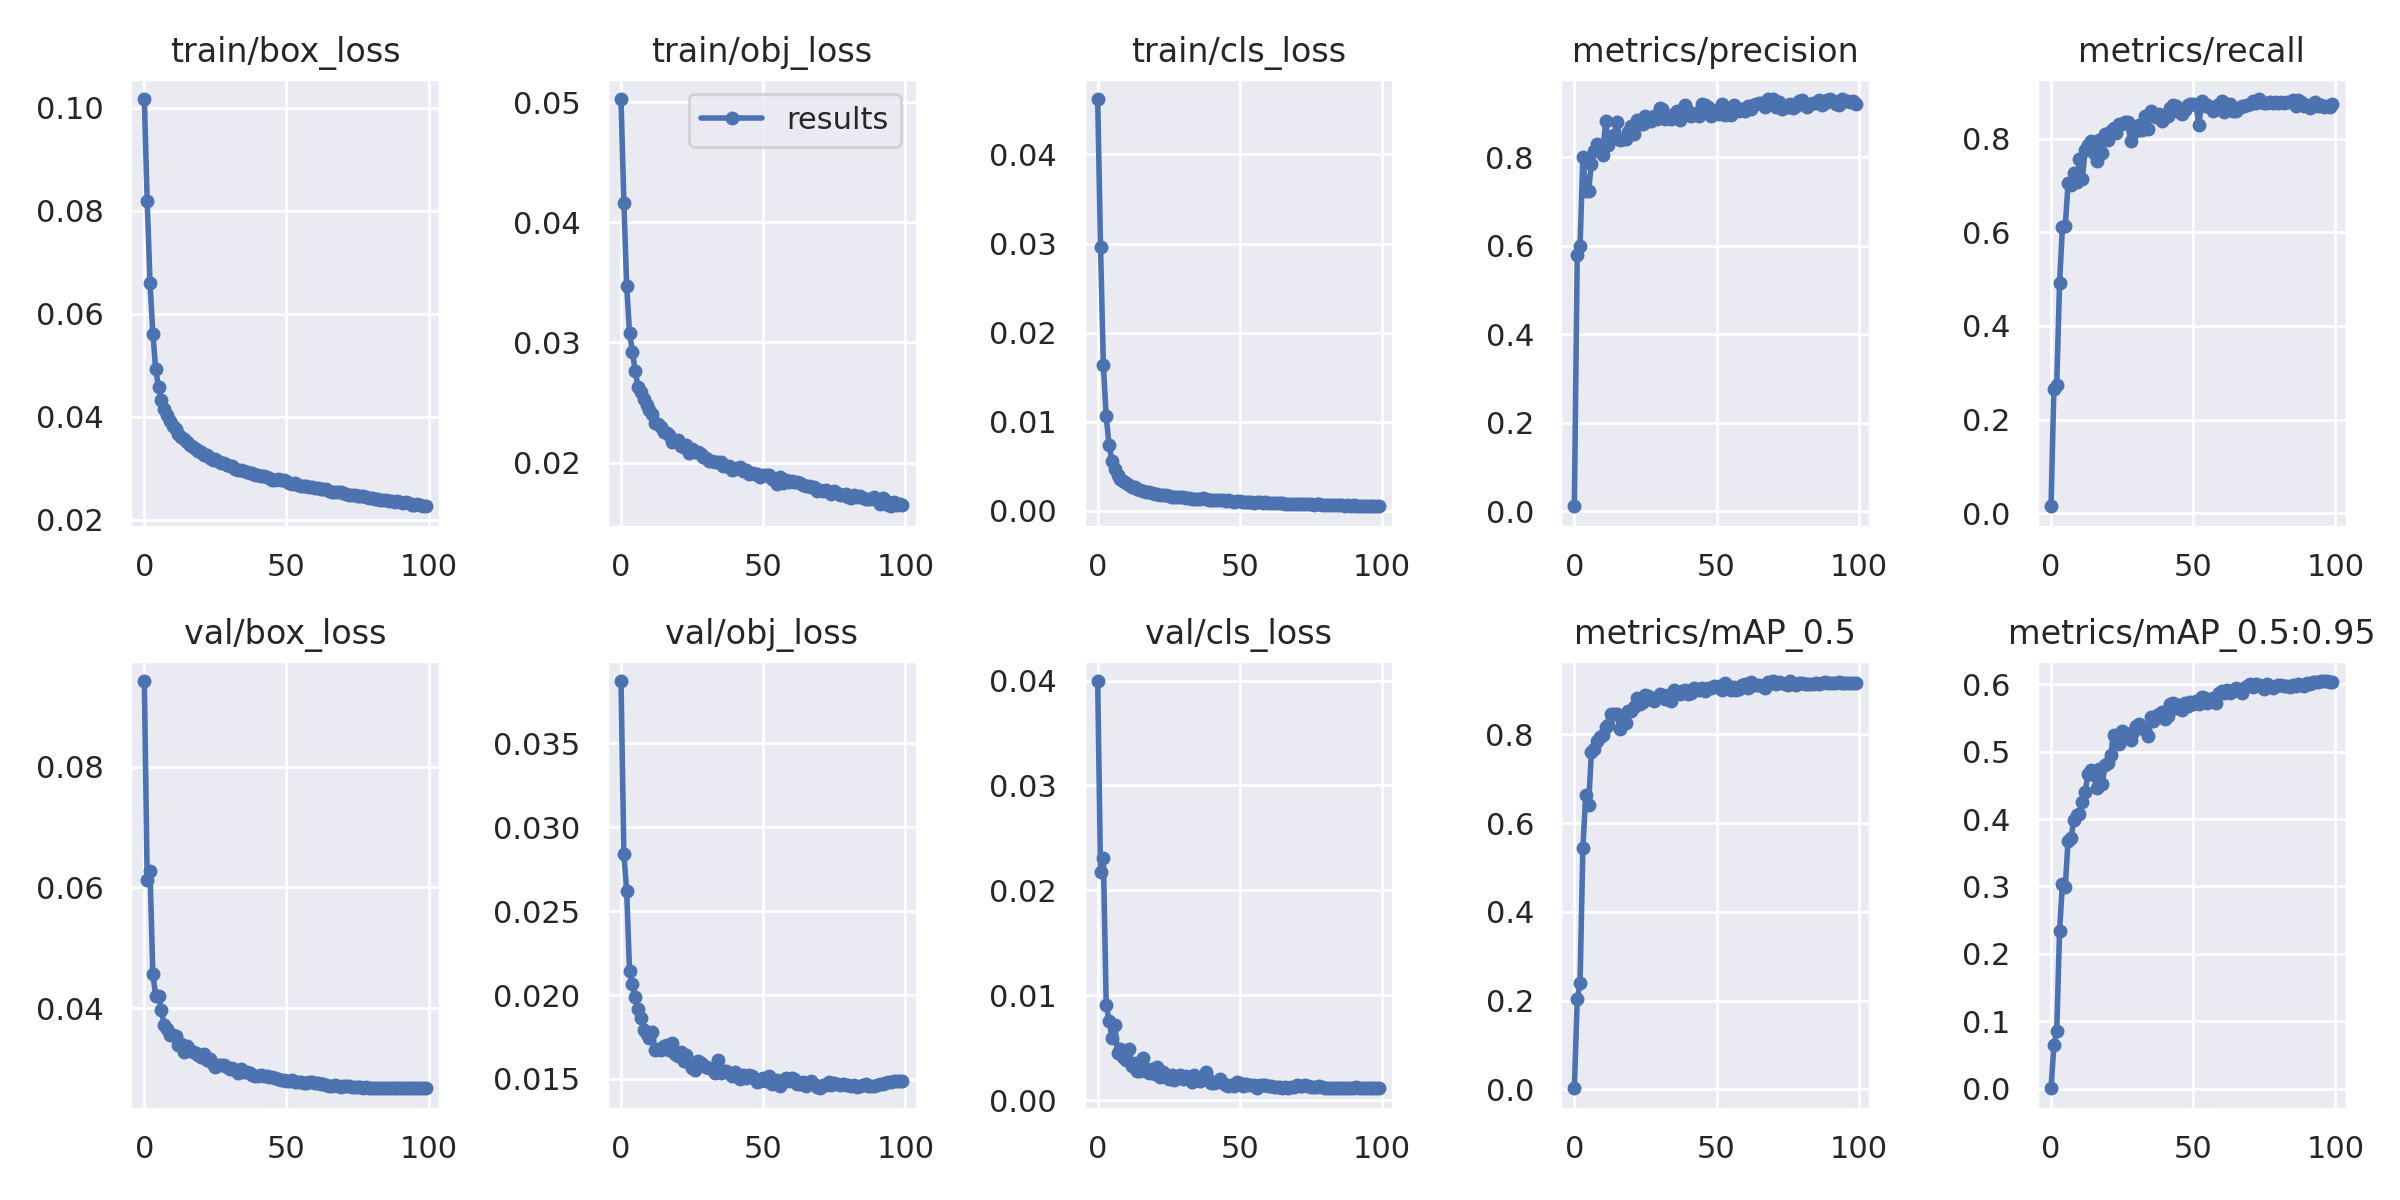

Data behind this chart, as committed beside it:
epoch, train/box_loss, train/obj_loss, train/cls_loss, metrics/precision, metrics/recall, metrics/mAP_0.5, metrics/mAP_0.5:0.95, val/box_loss, val/obj_loss, val/cls_loss, x/lr0, x/lr1, x/lr2
0, 0.1017, 0.05027, 0.04621, 0.01115, 0.01468, 0.002552, 0.0005131, 0.09425, 0.03872, 0.03996, 0.003326, 0.003326, 0.07007
1, 0.08191, 0.04165, 0.02959, 0.5798, 0.2663, 0.2034, 0.0642, 0.06132, 0.02841, 0.02174, 0.006593, 0.006593, 0.04
2, 0.06599, 0.03471, 0.01632, 0.6003, 0.274, 0.2409, 0.08586, 0.06267, 0.02619, 0.02306, 0.009794, 0.009794, 0.009871
3, 0.05608, 0.0308, 0.0106, 0.8011, 0.4919, 0.5439, 0.2334, 0.04565, 0.02142, 0.009094, 0.009703, 0.009703, 0.009703
4, 0.04923, 0.02924, 0.007427, 0.7246, 0.6106, 0.6646, 0.3042, 0.042, 0.02063, 0.007595, 0.009703, 0.009703, 0.009703
5, 0.04569, 0.02761, 0.005606, 0.7244, 0.6141, 0.6414, 0.2997, 0.04197, 0.01989, 0.005965, 0.009604, 0.009604, 0.009604
6, 0.04318, 0.02632, 0.00468, 0.786, 0.7053, 0.7604, 0.3682, 0.0396, 0.01917, 0.007135, 0.009505, 0.009505, 0.009505
7, 0.04152, 0.02589, 0.004087, 0.8141, 0.7024, 0.7683, 0.3714, 0.03716, 0.01862, 0.004515, 0.009406, 0.009406, 0.009406
8, 0.04034, 0.02525, 0.003625, 0.8293, 0.7268, 0.786, 0.3988, 0.03648, 0.01792, 0.004925, 0.009307, 0.009307, 0.009307
9, 0.03923, 0.02476, 0.003353, 0.8137, 0.7084, 0.7942, 0.406, 0.03552, 0.01771, 0.004085, 0.009208, 0.009208, 0.009208
10, 0.03826, 0.02435, 0.003193, 0.8055, 0.7561, 0.799, 0.407, 0.03547, 0.01743, 0.00386, 0.009109, 0.009109, 0.009109
11, 0.03764, 0.02403, 0.002913, 0.8828, 0.7153, 0.8176, 0.4258, 0.03544, 0.01778, 0.004922, 0.00901, 0.00901, 0.00901
12, 0.03657, 0.02328, 0.002735, 0.827, 0.7769, 0.8206, 0.4406, 0.03386, 0.01673, 0.003236, 0.008911, 0.008911, 0.008911
13, 0.03604, 0.02318, 0.002718, 0.846, 0.7859, 0.8469, 0.4665, 0.03411, 0.01676, 0.003534, 0.008812, 0.008812, 0.008812
14, 0.03565, 0.02293, 0.002512, 0.8512, 0.7944, 0.8455, 0.4724, 0.03278, 0.01672, 0.002767, 0.008713, 0.008713, 0.008713
15, 0.03504, 0.02255, 0.002299, 0.8802, 0.7698, 0.8469, 0.4654, 0.03362, 0.01697, 0.00279, 0.008614, 0.008614, 0.008614
16, 0.03447, 0.02244, 0.002297, 0.8389, 0.7528, 0.8117, 0.4457, 0.03309, 0.01702, 0.00401, 0.008515, 0.008515, 0.008515
17, 0.03413, 0.02231, 0.002084, 0.8416, 0.7969, 0.8416, 0.4742, 0.03271, 0.01671, 0.002974, 0.008416, 0.008416, 0.008416
18, 0.03365, 0.02174, 0.002105, 0.8416, 0.7688, 0.8262, 0.4518, 0.03259, 0.01712, 0.002619, 0.008317, 0.008317, 0.008317
19, 0.03342, 0.02179, 0.002011, 0.8572, 0.8097, 0.8523, 0.4805, 0.03225, 0.01647, 0.003017, 0.008218, 0.008218, 0.008218
20, 0.0331, 0.02185, 0.001923, 0.8705, 0.7986, 0.8535, 0.4828, 0.03194, 0.01636, 0.002532, 0.008119, 0.008119, 0.008119
21, 0.03258, 0.02135, 0.001887, 0.8531, 0.8177, 0.8629, 0.4957, 0.03234, 0.01658, 0.003198, 0.00802, 0.00802, 0.00802
22, 0.03253, 0.02133, 0.001791, 0.8846, 0.8229, 0.8814, 0.5243, 0.03132, 0.01605, 0.002206, 0.007921, 0.007921, 0.007921
23, 0.03195, 0.02143, 0.001806, 0.8759, 0.8132, 0.8681, 0.5145, 0.03147, 0.01641, 0.002668, 0.007822, 0.007822, 0.007822
24, 0.03163, 0.02084, 0.001749, 0.8746, 0.8327, 0.8721, 0.5116, 0.03078, 0.01596, 0.002198, 0.007723, 0.007723, 0.007723
25, 0.03172, 0.02113, 0.00169, 0.8932, 0.8316, 0.8884, 0.5312, 0.03024, 0.01563, 0.002064, 0.007624, 0.007624, 0.007624
26, 0.03134, 0.02087, 0.001558, 0.8811, 0.8365, 0.8861, 0.5282, 0.03059, 0.01551, 0.002452, 0.007525, 0.007525, 0.007525
27, 0.03104, 0.0209, 0.001613, 0.8819, 0.8362, 0.8803, 0.5222, 0.03049, 0.01604, 0.001949, 0.007426, 0.007426, 0.007426
28, 0.03089, 0.02071, 0.00154, 0.8925, 0.7962, 0.8752, 0.5171, 0.03055, 0.01596, 0.002155, 0.007327, 0.007327, 0.007327
29, 0.03053, 0.02046, 0.001525, 0.887, 0.8178, 0.8842, 0.5295, 0.0302, 0.01584, 0.002438, 0.007228, 0.007228, 0.007228
30, 0.03032, 0.02041, 0.001524, 0.9112, 0.8179, 0.8914, 0.5378, 0.02994, 0.01572, 0.002053, 0.007129, 0.007129, 0.007129
31, 0.03032, 0.02014, 0.001504, 0.9082, 0.83, 0.8891, 0.5406, 0.03003, 0.01568, 0.002271, 0.00703, 0.00703, 0.00703
32, 0.02984, 0.02014, 0.001438, 0.8862, 0.8198, 0.8797, 0.5348, 0.02968, 0.01566, 0.001996, 0.006931, 0.006931, 0.006931
33, 0.02966, 0.02003, 0.001394, 0.8945, 0.8495, 0.89, 0.5322, 0.02927, 0.01535, 0.00173, 0.006832, 0.006832, 0.006832
34, 0.02967, 0.02004, 0.001339, 0.8861, 0.8221, 0.8753, 0.5239, 0.02992, 0.01611, 0.002419, 0.006733, 0.006733, 0.006733
35, 0.02946, 0.02001, 0.001338, 0.898, 0.8585, 0.9008, 0.5516, 0.02934, 0.01534, 0.002063, 0.006634, 0.006634, 0.006634
36, 0.02924, 0.0197, 0.001381, 0.9041, 0.8525, 0.8946, 0.5451, 0.02944, 0.01548, 0.00181, 0.006535, 0.006535, 0.006535
37, 0.02908, 0.01973, 0.001416, 0.8851, 0.8476, 0.8908, 0.5534, 0.02927, 0.01549, 0.002012, 0.006436, 0.006436, 0.006436
38, 0.02896, 0.01969, 0.001361, 0.8972, 0.8532, 0.899, 0.5561, 0.0289, 0.01534, 0.00265, 0.006337, 0.006337, 0.006337
39, 0.02875, 0.01937, 0.001237, 0.9183, 0.8381, 0.9006, 0.5594, 0.02877, 0.01515, 0.00192, 0.006238, 0.006238, 0.006238
40, 0.02864, 0.01949, 0.001264, 0.9041, 0.8472, 0.8903, 0.5493, 0.02874, 0.01544, 0.001691, 0.006139, 0.006139, 0.006139
41, 0.02838, 0.01954, 0.001233, 0.8936, 0.8488, 0.8933, 0.5532, 0.02883, 0.01521, 0.001688, 0.00604, 0.00604, 0.00604
42, 0.02838, 0.01965, 0.001236, 0.8984, 0.8655, 0.9047, 0.5705, 0.02868, 0.01501, 0.001707, 0.005941, 0.005941, 0.005941
43, 0.02822, 0.0193, 0.001178, 0.9008, 0.872, 0.902, 0.5724, 0.02877, 0.01526, 0.002049, 0.005842, 0.005842, 0.005842
44, 0.02816, 0.01937, 0.001216, 0.8937, 0.8699, 0.9009, 0.5656, 0.02854, 0.01506, 0.001656, 0.005743, 0.005743, 0.005743
45, 0.02772, 0.01904, 0.001113, 0.92, 0.8582, 0.9039, 0.57, 0.02849, 0.01523, 0.001496, 0.005644, 0.005644, 0.005644
46, 0.02778, 0.01912, 0.001204, 0.9185, 0.8532, 0.8988, 0.5619, 0.02838, 0.01515, 0.001384, 0.005545, 0.005545, 0.005545
47, 0.02781, 0.01907, 0.001128, 0.9147, 0.8619, 0.9048, 0.5723, 0.02817, 0.01498, 0.001494, 0.005446, 0.005446, 0.005446
48, 0.02776, 0.01904, 0.001048, 0.8925, 0.8729, 0.9038, 0.5685, 0.02809, 0.01483, 0.001399, 0.005347, 0.005347, 0.005347
49, 0.02764, 0.01882, 0.001086, 0.9034, 0.8753, 0.9097, 0.5742, 0.02805, 0.01488, 0.001742, 0.005248, 0.005248, 0.005248
50, 0.0274, 0.01894, 0.00107, 0.9072, 0.8741, 0.906, 0.5712, 0.02794, 0.01504, 0.001684, 0.005149, 0.005149, 0.005149
51, 0.02717, 0.01897, 0.001063, 0.8987, 0.8727, 0.9083, 0.5749, 0.02789, 0.01487, 0.001398, 0.00505, 0.00505, 0.00505
52, 0.02696, 0.01893, 0.001062, 0.9209, 0.8289, 0.9014, 0.5704, 0.02799, 0.01516, 0.001577, 0.004951, 0.004951, 0.004951
53, 0.02705, 0.01866, 0.001002, 0.8962, 0.8814, 0.9166, 0.5813, 0.02778, 0.01469, 0.001491, 0.004852, 0.004852, 0.004852
54, 0.02679, 0.01866, 0.001003, 0.8989, 0.8704, 0.9083, 0.5798, 0.02771, 0.0148, 0.001469, 0.004753, 0.004753, 0.004753
55, 0.02652, 0.01821, 0.0009462, 0.8956, 0.8716, 0.9006, 0.5726, 0.0278, 0.01496, 0.001425, 0.004654, 0.004654, 0.004654
56, 0.02658, 0.01883, 0.0009804, 0.9173, 0.8688, 0.9069, 0.5763, 0.02753, 0.01456, 0.001177, 0.004555, 0.004555, 0.004555
57, 0.0266, 0.01828, 0.000995, 0.9093, 0.8593, 0.9006, 0.5796, 0.02753, 0.01482, 0.00147, 0.004456, 0.004456, 0.004456
58, 0.02641, 0.01858, 0.000933, 0.9051, 0.8696, 0.9028, 0.5729, 0.02773, 0.01505, 0.001438, 0.004357, 0.004357, 0.004357
59, 0.02628, 0.01835, 0.0009573, 0.91, 0.8749, 0.9124, 0.5872, 0.02765, 0.01486, 0.001438, 0.004258, 0.004258, 0.004258
... 40 more rows
